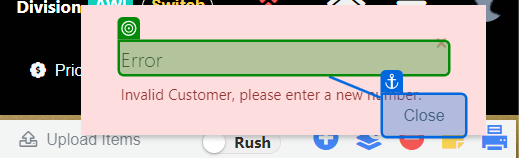
Workflow: AWI_RO_044

Step 1 [then]: check 'Error'

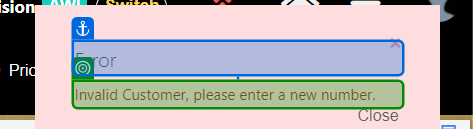
Step 2 [then]: get-text from 'Error'

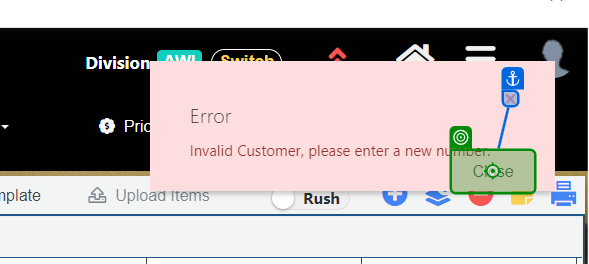
Step 3: click on 'Close'

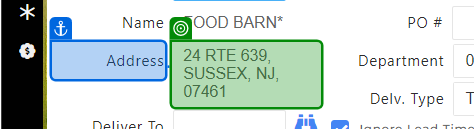
Step 4 [then]: get-text from 'Address'

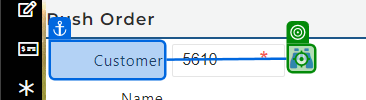
Step 5 [then]: click on 'Customer'

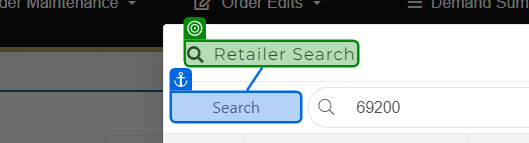
Step 6: check 'Search'

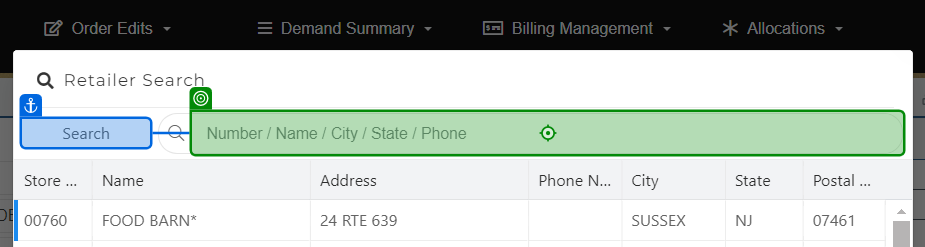
Step 7 [then]: type "[I_DataRow("Customer1").ToString]" into 'Search'

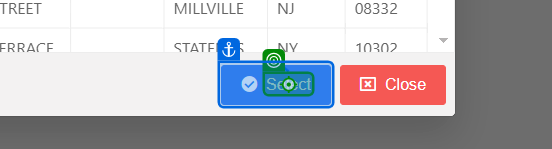
Step 8: click

Step 9: check 'Error' (same screen as step 1)

Step 10: get-text from 'Error' (same screen as step 2)

Step 11: click on 'Close' (same screen as step 3)

Step 12: get-text from 'Address' (same screen as step 4)